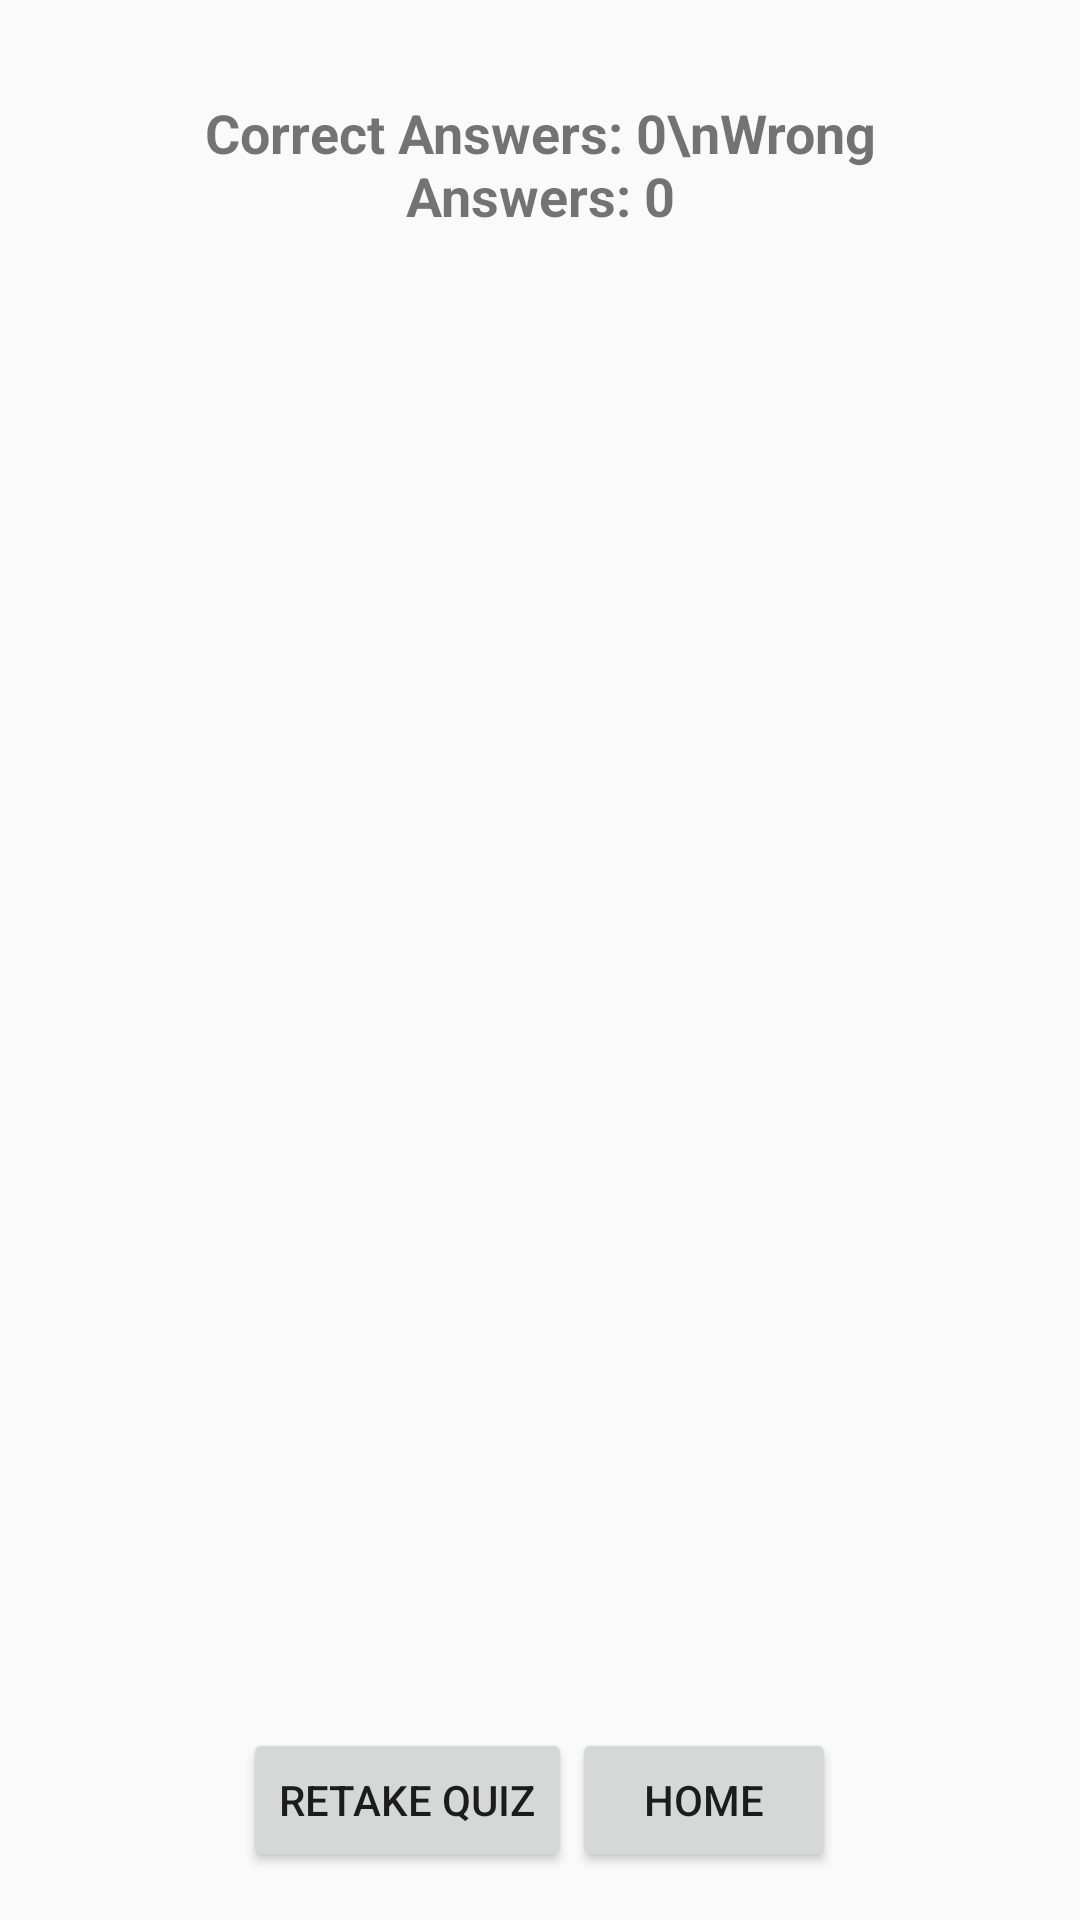

The Android layout XML behind this screen, and the referenced resources:
<!-- AndroidManifest.xml: application theme Theme.AppCompat.DayNight.NoActionBar -->
<!-- res/layout/activity_user_progress.xml -->
<?xml version="1.0" encoding="utf-8"?>
<LinearLayout xmlns:android="http://schemas.android.com/apk/res/android"
    android:layout_width="match_parent"
    android:layout_height="match_parent"
    android:orientation="vertical"
    android:padding="16dp">

    <TextView
        android:id="@+id/scoreTextView"
        android:layout_width="wrap_content"
        android:layout_height="wrap_content"
        android:text="Correct Answers: 0\nWrong Answers: 0"
        android:textSize="18sp"
        android:textStyle="bold"
        android:layout_gravity="center_horizontal"
        android:gravity="center"
        android:padding="16dp"/>

    <androidx.recyclerview.widget.RecyclerView
        android:id="@+id/recyclerView"
        android:layout_width="match_parent"
        android:layout_height="0dp"
        android:layout_weight="1"/>

    <LinearLayout
        android:layout_width="match_parent"
        android:layout_height="wrap_content"
        android:orientation="horizontal"
        android:gravity="center">

        <Button
            android:id="@+id/retakeQuizButton"
            android:layout_width="wrap_content"
            android:layout_height="wrap_content"
            android:text="Retake Quiz"/>

        <Button
            android:id="@+id/homeButton"
            android:layout_width="wrap_content"
            android:layout_height="wrap_content"
            android:text="Home"/>
    </LinearLayout>
</LinearLayout>
<!-- resources referenced by this layout -->
<resources>

</resources>
